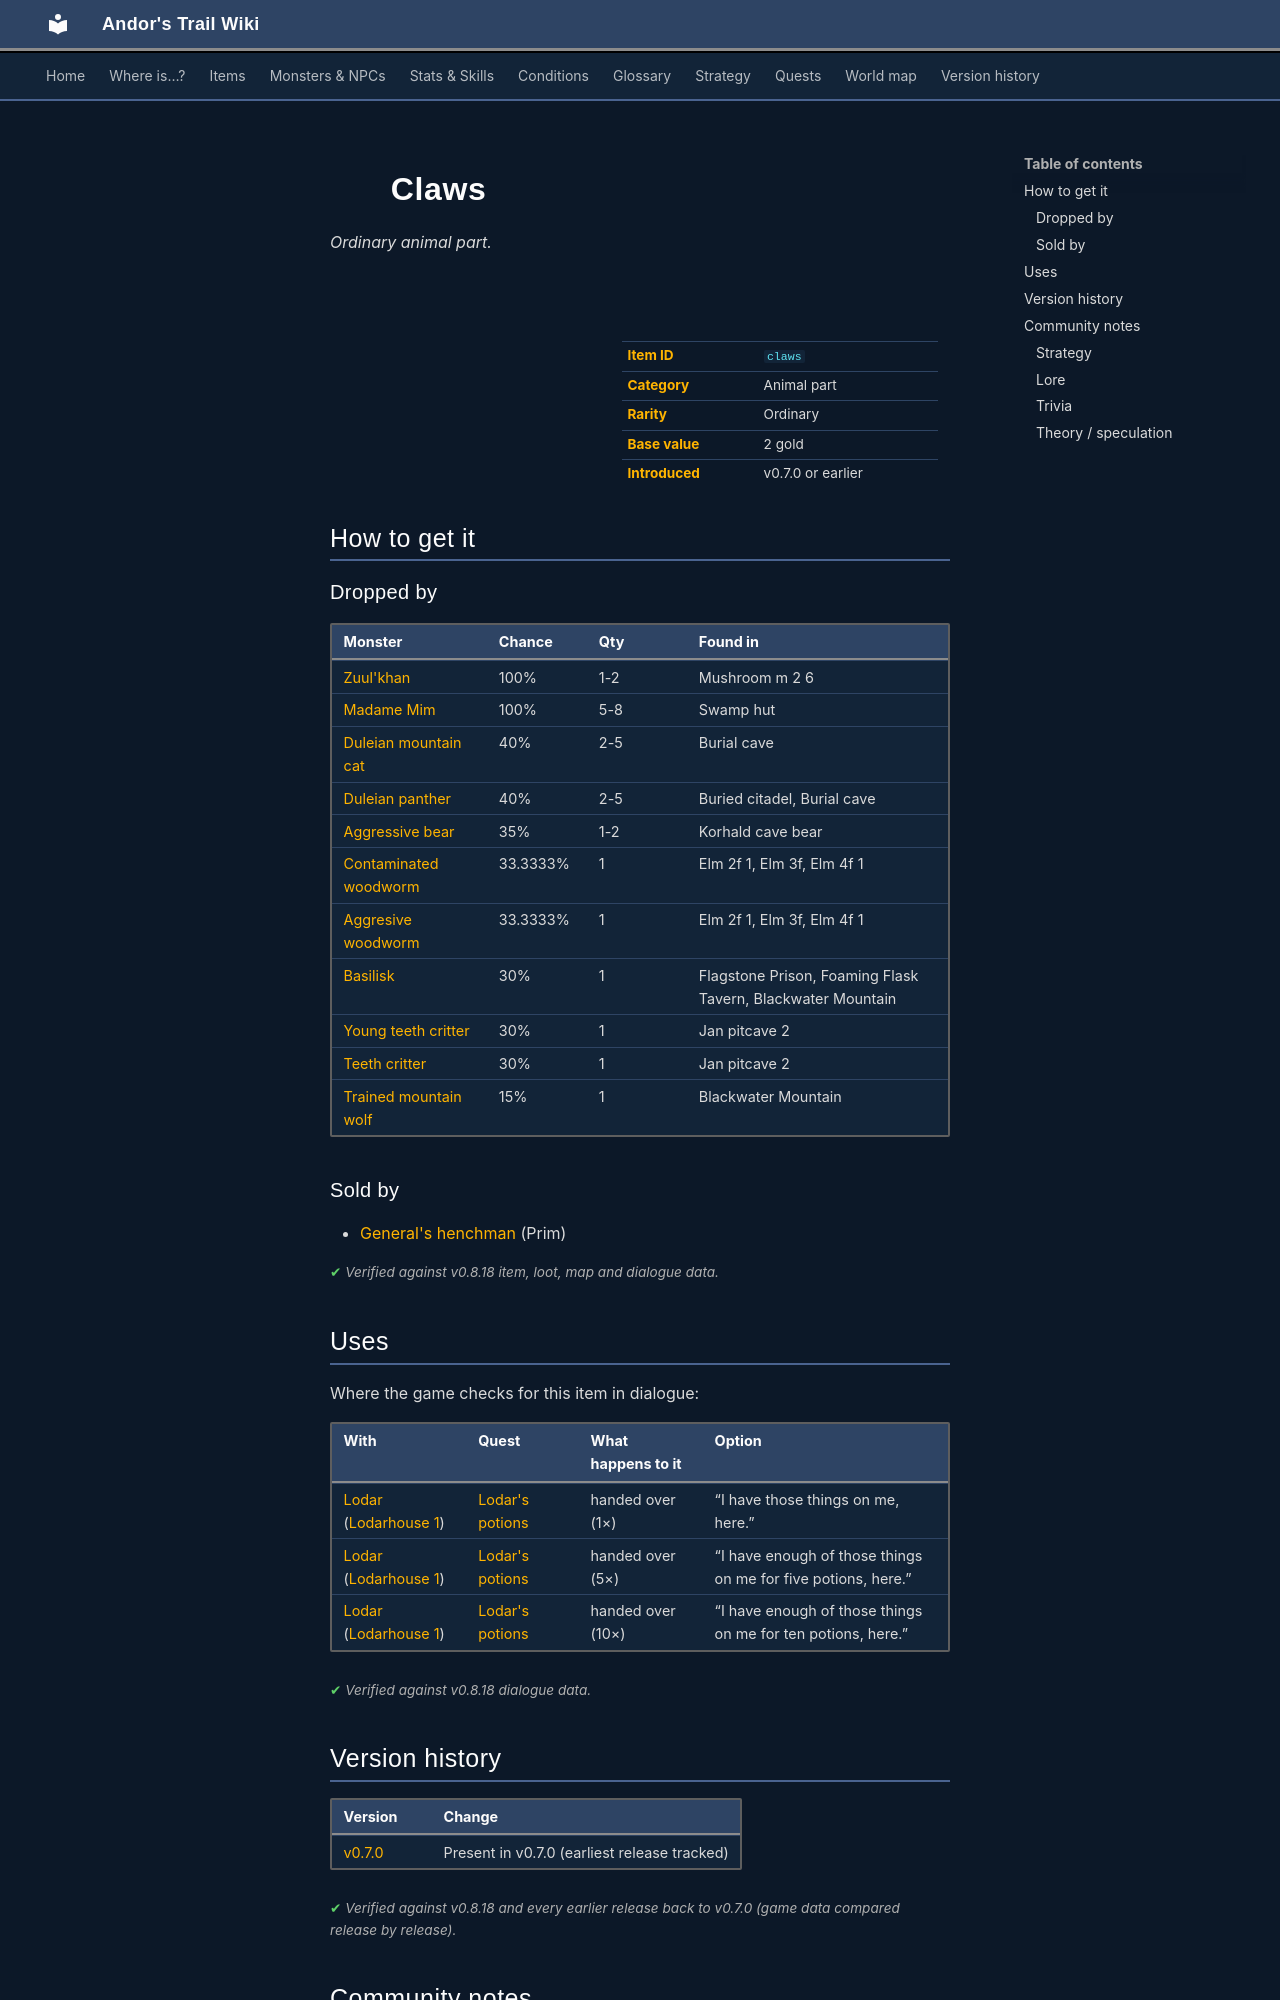

repository: asdfghjkl628/Andor-s-Trail-Wikiiii · page: items/claws/index.html · generator: mkdocs

---
description: "Claws is a ordinary animal part in Andor's Trail. How to get it: monster drops, shops."
---

# ![](../assets/icons/items/items_misc_47.png){ .sprite } Claws

*Ordinary animal part.*

<div class="infobox" markdown>

<p class="ib-img"><img class="sprite" src="../../assets/icons/items/items_misc_47.png" alt=""></p>

| | |
|---|---|
| **Item ID** | `claws` |
| **Category** | Animal part |
| **Rarity** | Ordinary |
| **Base value** | 2 gold |
| **Introduced** | v0.7.0 or earlier |

</div>

## How to get it

### Dropped by

| Monster | Chance | Qty | Found in |
|---|---|---|---|
| [Zuul'khan](../monsters/zuul_khan.md#v-zuul_khan3) | 100% | 1-2 | Mushroom m 2 6 |
| [Madame Mim](../monsters/swamp_witch.md#v-swamp_witch_shop) | 100% | 5-8 | Swamp hut |
| [Duleian mountain cat](../monsters/duleian_mountain_cat.md) | 40% | 2-5 | Burial cave |
| [Duleian panther](../monsters/brightport_cat2.md) | 40% | 2-5 | Buried citadel, Burial cave |
| [Aggressive bear](../monsters/cave_bear.md) | 35% | 1-2 | Korhald cave bear |
| [Contaminated woodworm](../monsters/elm_woodworm.md) | 33.3333% | 1 | Elm 2f 1, Elm 3f, Elm 4f 1 |
| [Aggresive woodworm](../monsters/elm_woodworm2.md) | 33.3333% | 1 | Elm 2f 1, Elm 3f, Elm 4f 1 |
| [Basilisk](../monsters/basilisk.md) | 30% | 1 | Flagstone Prison, Foaming Flask Tavern, Blackwater Mountain |
| [Young teeth critter](../monsters/young_teeth_critter.md) | 30% | 1 | Jan pitcave 2 |
| [Teeth critter](../monsters/teeth_critter.md) | 30% | 1 | Jan pitcave 2 |
| [Trained mountain wolf](../monsters/mountain_wolf_2.md) | 15% | 1 | Blackwater Mountain |

### Sold by

- [General's henchman](../monsters/ortholion_guard1.md) (Prim)


<p class="verified">Verified against v0.8.18 item, loot, map and dialogue data.</p>

## Uses

Where the game checks for this item in dialogue:

| With | Quest | What happens to it | Option |
|---|---|---|---|
| [Lodar](../monsters/lodar.md) ([Lodarhouse 1](../maps/lodarhouse1.md)) | [Lodar's potions](../quests/lodar_pots.md#stage-43) | handed over (1×) | “I have those things on me, here.” |
| [Lodar](../monsters/lodar.md) ([Lodarhouse 1](../maps/lodarhouse1.md)) | [Lodar's potions](../quests/lodar_pots.md#stage-43) | handed over (5×) | “I have enough of those things on me for five potions, here.” |
| [Lodar](../monsters/lodar.md) ([Lodarhouse 1](../maps/lodarhouse1.md)) | [Lodar's potions](../quests/lodar_pots.md#stage-43) | handed over (10×) | “I have enough of those things on me for ten potions, here.” |

<p class="verified">Verified against v0.8.18 dialogue data.</p>


## Version history

| Version | Change |
|---|---|
| [v0.7.0](../versions/0.7.0.md) | Present in v0.7.0 (earliest release tracked) |

<p class="verified">Verified against v0.8.18 and every earlier release back to v0.7.0 (game data compared release by release).</p>


## Community notes

<small>Written by players, not generated from game data. **Strategy**: how and when to use it · **Lore**: the in-world story · **Trivia**: real-world facts, references, development history · **Theory / speculation**: unconfirmed ideas; may just be unfinished content</small>

### Strategy

*No notes yet. Contributions are welcome: [add a note](https://github.com/asdfghjkl628/Andor-s-Trail-Wikiiii/new/main/notes/items?filename=claws.md&value=%23%23%20Strategy%0A%0A%3C%21--%20how%20and%20when%20to%20use%20it%20--%3E%0A%0A%23%23%20Lore%0A%0A%3C%21--%20the%20in-world%20story%20--%3E%0A%0A%23%23%20Trivia%0A%0A%3C%21--%20real-world%20facts%2C%20references%2C%20development%20history%20--%3E%0A%0A%23%23%20Theory%20/%20speculation%0A%0A%3C%21--%20unconfirmed%20ideas%3B%20may%20just%20be%20unfinished%20content%20--%3E%0A).*

### Lore

*No notes yet. Contributions are welcome: [add a note](https://github.com/asdfghjkl628/Andor-s-Trail-Wikiiii/new/main/notes/items?filename=claws.md&value=%23%23%20Strategy%0A%0A%3C%21--%20how%20and%20when%20to%20use%20it%20--%3E%0A%0A%23%23%20Lore%0A%0A%3C%21--%20the%20in-world%20story%20--%3E%0A%0A%23%23%20Trivia%0A%0A%3C%21--%20real-world%20facts%2C%20references%2C%20development%20history%20--%3E%0A%0A%23%23%20Theory%20/%20speculation%0A%0A%3C%21--%20unconfirmed%20ideas%3B%20may%20just%20be%20unfinished%20content%20--%3E%0A).*
